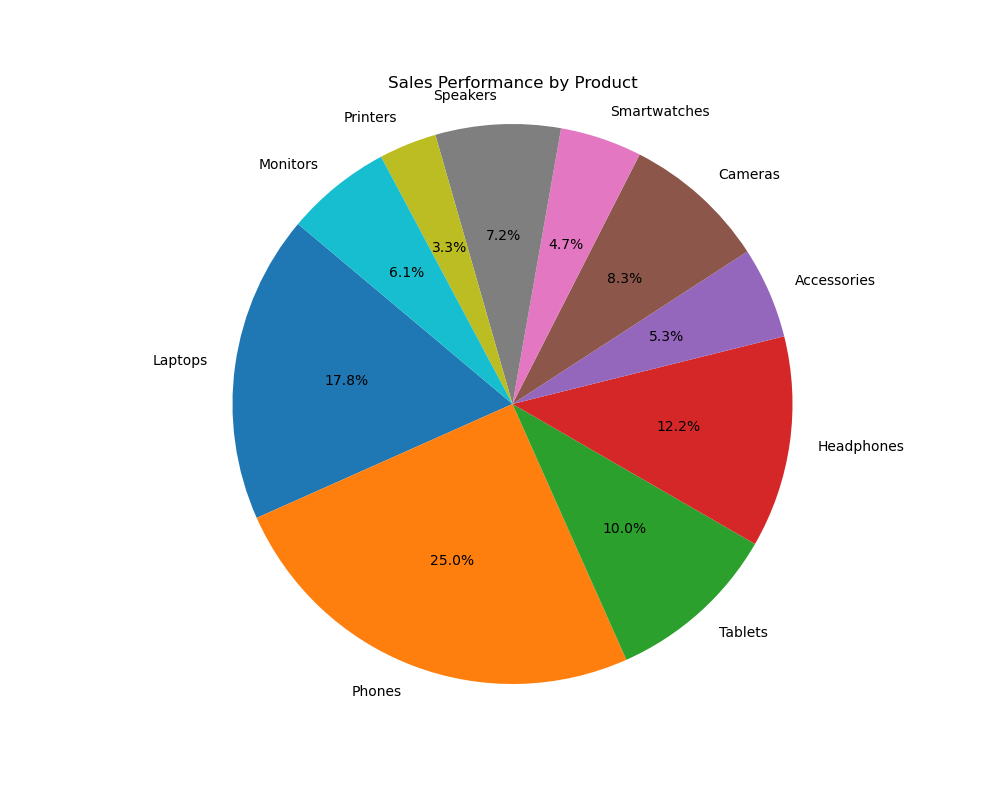

Data behind this chart, as committed beside it:
Product, Sales
Laptops, 320
Phones, 450
Tablets, 180
Headphones, 220
Accessories, 95
Cameras, 150
Smartwatches, 85
Speakers, 130
Printers, 60
Monitors, 110
